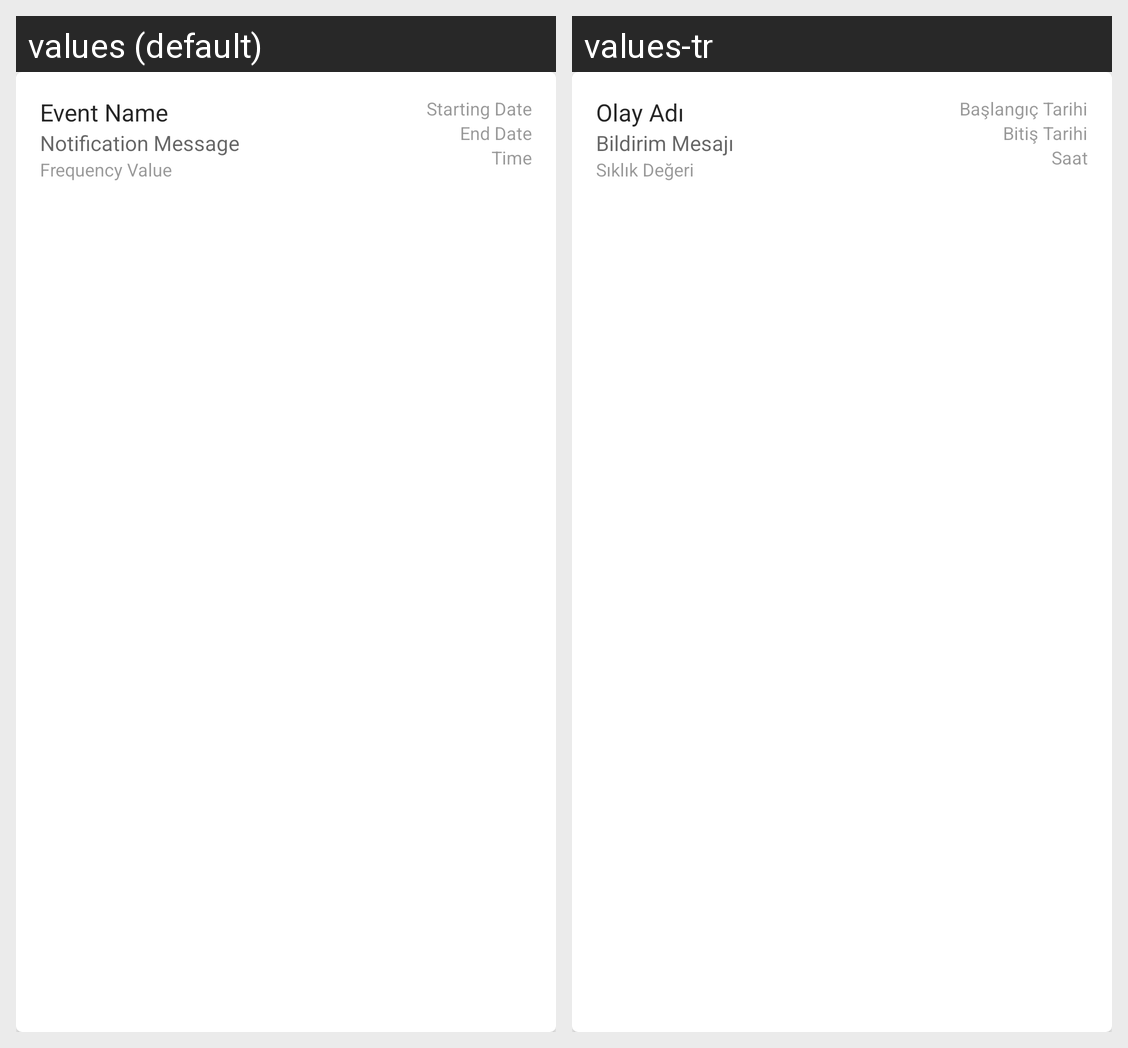

The same Android screen rendered under two of its app's locales, left to right. List the strings drawn on it with the default value and each locale's translation.
Android screen res/layout/reminder_item.xml rendered under 2 locales, left to right: values (default), values-tr. Device: Nexus 5 (rendered at 1080×1920; each locale shown at half size, 540×960, under a caption strip naming it); theme AppTheme.
Strings drawn on this screen, with the default value and each locale's value (text and hints the layout hard-codes, and strings that could not be matched under every locale, appear in the picture but are not listed):

reminder_item_event_name
  values: Event Name
  values-tr: Olay Adı

reminder_item_notification_message
  values: Notification Message
  values-tr: Bildirim Mesajı

reminder_item_starting_date
  values: Starting Date
  values-tr: Başlangıç Tarihi

reminder_item_end_date
  values: End Date
  values-tr: Bitiş Tarihi

reminder_item_clock
  values: Time
  values-tr: Saat

reminder_item_frequency_value
  values: Frequency Value
  values-tr: Sıklık Değeri
